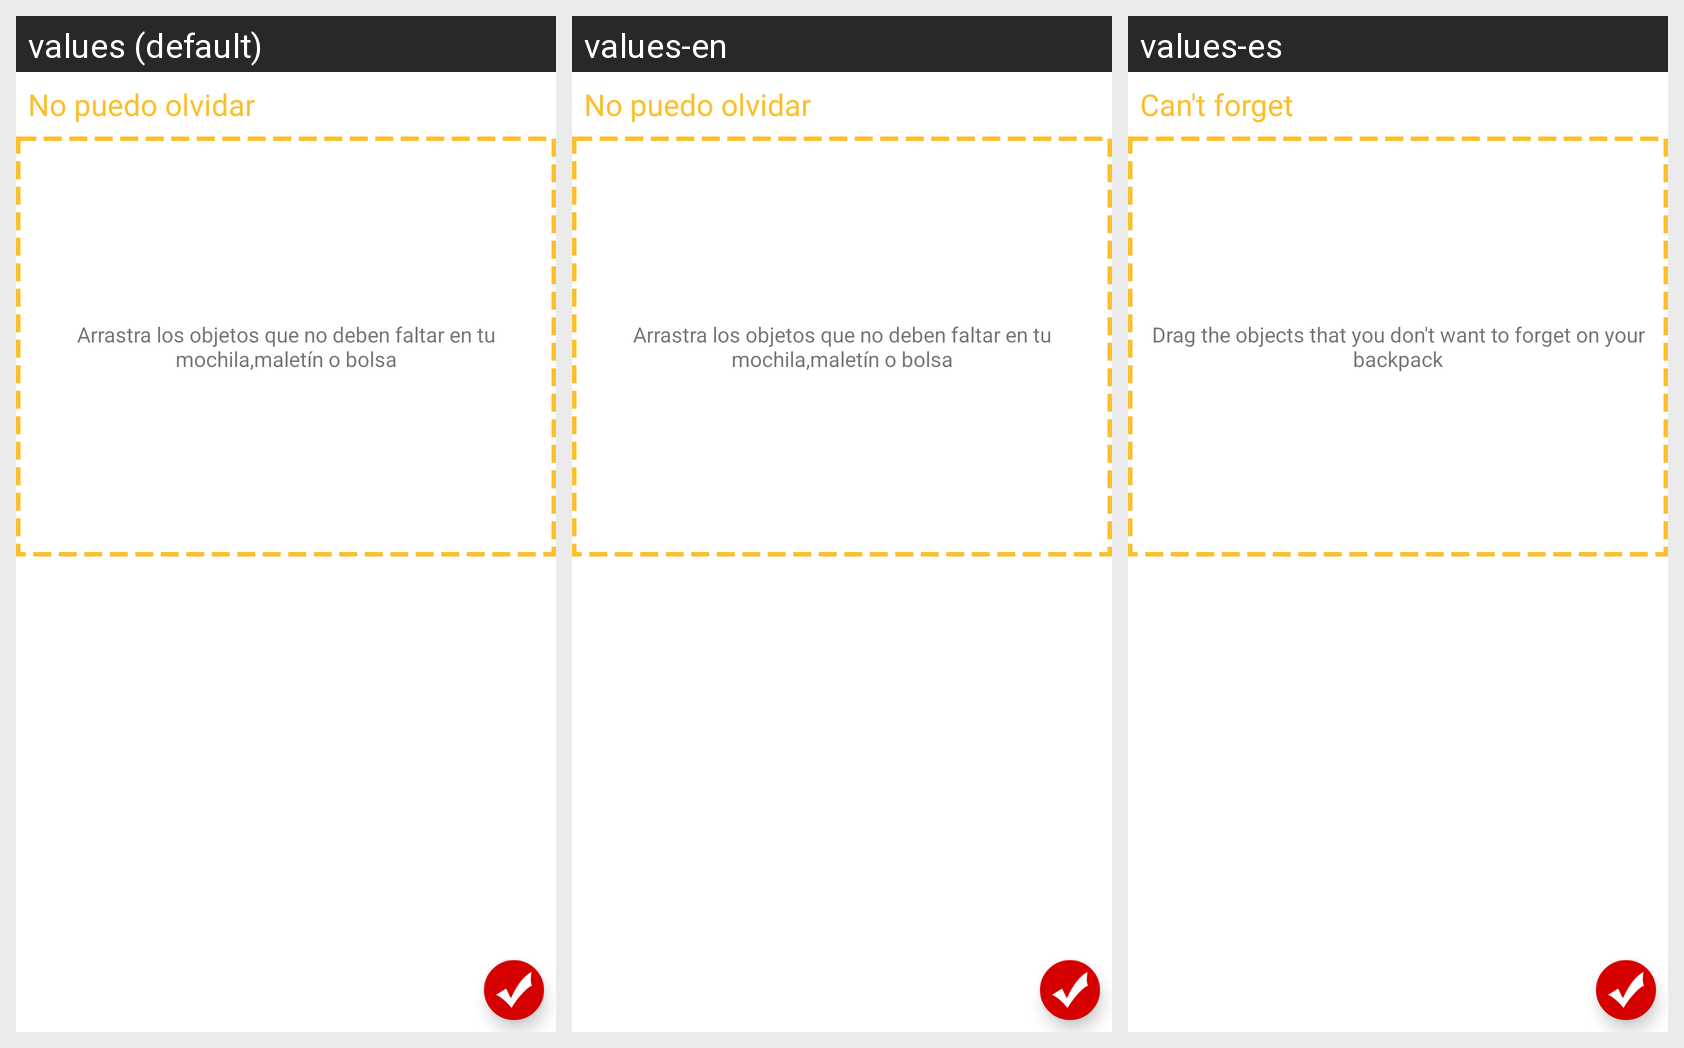

Strings drawn on this Android screen and how each of the app's shown locales translates them:
Android screen res/layout/gg_fragment_drop_things.xml rendered under 3 locales, left to right: values (default), values-en, values-es. Device: Nexus 5 (rendered at 1080×1920; each locale shown at half size, 540×960, under a caption strip naming it); theme AppTheme.
Strings drawn on this screen, with the default value and each locale's value (text and hints the layout hard-codes, and strings that could not be matched under every locale, appear in the picture but are not listed):

arrastra
  values: Arrastra los objetos que no deben faltar en tu mochila,maletín o bolsa
  values-en: Arrastra los objetos que no deben faltar en tu mochila,maletín o bolsa
  values-es: Drag the objects that you don't want to forget on your backpack

titulo_no_olvidar
  values: No puedo olvidar
  values-en: No puedo olvidar
  values-es: Can't forget
